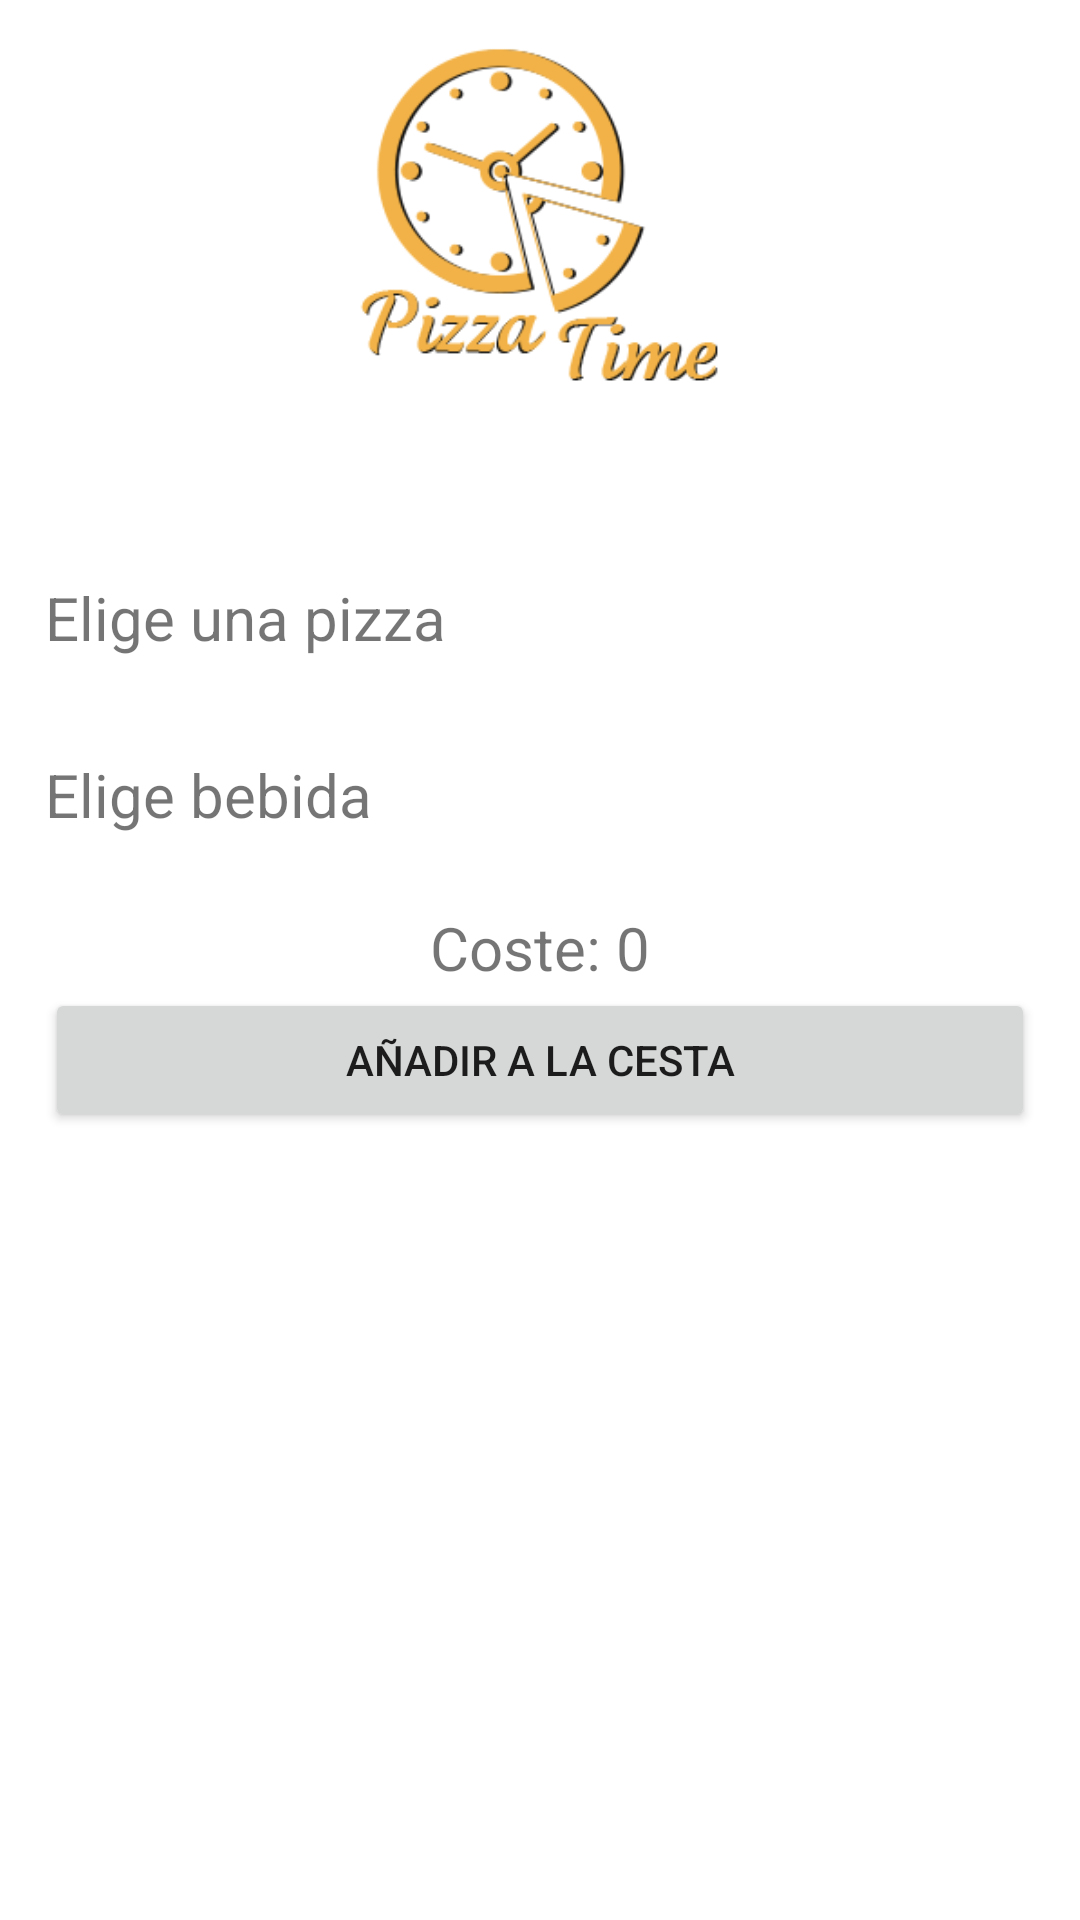

The Android layout XML behind this screen, and the referenced resources:
<!-- AndroidManifest.xml: application theme Theme.PizzaTime2App -->
<!-- res/layout/activity_main.xml -->
<?xml version="1.0" encoding="utf-8"?>
<ScrollView xmlns:android="http://schemas.android.com/apk/res/android"
    xmlns:app="http://schemas.android.com/apk/res-auto"
    xmlns:tools="http://schemas.android.com/tools"
    android:layout_width="match_parent"
    android:layout_height="match_parent"
    tools:context=".MainActivity">

    <androidx.constraintlayout.widget.ConstraintLayout
        android:layout_width="match_parent"
        android:layout_height="wrap_content">
        <ImageView
            android:id="@+id/imageView"
            android:layout_width="wrap_content"
            android:layout_height="120dp"
            android:layout_marginTop="8dp"
            android:src="@drawable/logo"
            app:layout_constraintEnd_toEndOf="parent"
            app:layout_constraintStart_toStartOf="parent"
            app:layout_constraintTop_toTopOf="parent" />

        <TextView
            android:id="@+id/txtNombre_main"
            android:layout_width="330dp"
            android:layout_height="wrap_content"
            android:layout_marginTop="16dp"
            android:inputType="text"
            android:textSize="24sp"
            app:layout_constraintEnd_toEndOf="parent"
            app:layout_constraintStart_toStartOf="parent"
            app:layout_constraintTop_toBottomOf="@+id/imageView" />

        <TextView
            android:id="@+id/txtPizza"
            style="@style/textPizza"
            android:layout_marginTop="16dp"
            android:text="@string/elige_una_pizza"
            app:layout_constraintStart_toStartOf="@+id/txtNombre_main"
            app:layout_constraintTop_toBottomOf="@+id/txtNombre_main" />

        <androidx.recyclerview.widget.RecyclerView
            android:id="@+id/recViewPizzas"
            android:layout_width="wrap_content"
            android:layout_height="wrap_content"
            app:layout_constraintEnd_toEndOf="@+id/txtNombre_main"
            app:layout_constraintStart_toStartOf="@+id/txtNombre_main"
            app:layout_constraintTop_toBottomOf="@+id/txtPizza" />

        <TextView
            android:visibility="gone"
            android:id="@+id/txtNameListE"
            android:layout_width="wrap_content"
            android:layout_height="wrap_content"
            android:layout_marginStart="16dp"
            android:layout_marginTop="8dp"
            android:textSize="20sp"
            app:layout_constraintEnd_toEndOf="@+id/txtNombre_main"
            app:layout_constraintHorizontal_bias="0.3"
            app:layout_constraintStart_toStartOf="@+id/txtNombre_main"
            app:layout_constraintTop_toBottomOf="@+id/recViewPizzas" />

        <TextView
            android:visibility="gone"
            android:id="@+id/txtPriceListE"
            android:layout_width="wrap_content"
            android:layout_height="wrap_content"
            android:layout_marginStart="16dp"
            android:textSize="20sp"
            app:layout_constraintStart_toEndOf="@+id/txtNameListE"
            app:layout_constraintTop_toTopOf="@+id/txtNameListE" />

        <Button
            android:visibility="gone"
            android:id="@+id/btnCancelPizza"
            android:layout_width="wrap_content"
            android:layout_height="40dp"
            android:layout_marginEnd="8dp"
            android:layout_marginRight="8dp"
            android:text="@string/cancelar"
            app:layout_constraintEnd_toStartOf="@+id/btnMenosPizza"
            app:layout_constraintTop_toTopOf="@+id/btnMenosPizza"/>

        <Button
            android:visibility="gone"
            android:id="@+id/btnMenosPizza"
            android:layout_width="40dp"
            android:layout_height="40dp"
            android:text="-"
            app:layout_constraintEnd_toStartOf="@+id/btnMasPizza"
            app:layout_constraintStart_toStartOf="@+id/txtNameListE"
            app:layout_constraintTop_toBottomOf="@+id/txtNameListE" />

        <TextView
            android:visibility="gone"
            android:id="@+id/txtCantidadPizza"
            android:layout_width="wrap_content"
            android:layout_height="wrap_content"
            android:text="1"
            android:textSize="20sp"
            app:layout_constraintBottom_toBottomOf="@+id/btnMasPizza"
            app:layout_constraintEnd_toStartOf="@+id/btnMenosPizza"
            app:layout_constraintStart_toEndOf="@+id/btnMasPizza"
            app:layout_constraintTop_toTopOf="@+id/btnMasPizza" />

        <Button
            android:visibility="gone"
            android:id="@+id/btnMasPizza"
            android:layout_width="40dp"
            android:layout_height="40dp"
            android:text="+"
            app:layout_constraintEnd_toEndOf="@+id/txtNombre_main"
            app:layout_constraintTop_toTopOf="@+id/btnMenosPizza" />

        <TextView
            android:id="@+id/txtBebida"
            style="@style/textPizza"
            android:layout_marginTop="32dp"
            android:text="@string/elige_bebida"
            app:layout_constraintStart_toStartOf="@+id/txtPizza"
            app:layout_constraintTop_toBottomOf="@+id/btnMenosPizza" />

        <androidx.recyclerview.widget.RecyclerView
            android:id="@+id/recViewBebidas"
            android:layout_width="wrap_content"
            android:layout_height="wrap_content"
            android:layout_marginTop="8dp"
            app:layout_constraintEnd_toEndOf="@+id/txtNombre_main"
            app:layout_constraintStart_toStartOf="@+id/txtNombre_main"
            app:layout_constraintTop_toBottomOf="@+id/txtBebida" />

        <TextView
            android:visibility="gone"
            android:id="@+id/txtNameBebidaListE"
            android:layout_width="wrap_content"
            android:layout_height="wrap_content"
            android:layout_marginStart="16dp"
            android:layout_marginTop="8dp"
            android:textSize="20sp"
            app:layout_constraintEnd_toEndOf="@+id/txtNombre_main"
            app:layout_constraintHorizontal_bias="0.3"
            app:layout_constraintStart_toStartOf="@+id/txtNombre_main"
            app:layout_constraintTop_toBottomOf="@+id/recViewBebidas" />

        <TextView
            android:visibility="gone"
            android:id="@+id/txtPriceBebidaListE"
            android:layout_width="wrap_content"
            android:layout_height="wrap_content"
            android:layout_marginStart="16dp"
            android:textSize="20sp"
            app:layout_constraintStart_toEndOf="@+id/txtNameBebidaListE"
            app:layout_constraintTop_toTopOf="@+id/txtNameBebidaListE" />

        <Button
            android:visibility="gone"
            android:id="@+id/btnCancelBebida"
            android:layout_width="wrap_content"
            android:layout_height="40dp"
            android:layout_marginEnd="8dp"
            android:layout_marginRight="8dp"
            android:text="@string/cancelar"
            app:layout_constraintEnd_toStartOf="@+id/btnMenosBebida"
            app:layout_constraintTop_toTopOf="@+id/btnMenosBebida"/>

        <Button
            android:visibility="gone"
            android:id="@+id/btnMenosBebida"
            android:layout_width="40dp"
            android:layout_height="40dp"
            android:text="-"
            app:layout_constraintEnd_toStartOf="@+id/btnMasBebida"
            app:layout_constraintStart_toStartOf="@+id/txtNameBebidaListE"
            app:layout_constraintTop_toBottomOf="@+id/txtNameBebidaListE" />

        <TextView
            android:visibility="gone"
            android:id="@+id/txtCantidadBebida"
            android:layout_width="wrap_content"
            android:layout_height="wrap_content"
            android:text="1"
            android:textSize="20sp"
            app:layout_constraintBottom_toBottomOf="@+id/btnMasBebida"
            app:layout_constraintEnd_toStartOf="@+id/btnMenosBebida"
            app:layout_constraintStart_toEndOf="@+id/btnMasBebida"
            app:layout_constraintTop_toTopOf="@+id/btnMasBebida" />

        <Button
            android:visibility="gone"
            android:id="@+id/btnMasBebida"
            android:layout_width="40dp"
            android:layout_height="40dp"
            android:text="+"
            app:layout_constraintEnd_toEndOf="@+id/txtNombre_main"
            app:layout_constraintTop_toTopOf="@+id/btnMenosBebida" />

        <TextView
            android:id="@+id/txtCoste_ActMain"
            style="@style/textPizza"
            android:layout_marginTop="16dp"
            android:text="Coste: 0"
            app:layout_constraintEnd_toEndOf="@+id/btnAceept_ActMain"
            app:layout_constraintStart_toStartOf="@+id/btnAceept_ActMain"
            app:layout_constraintTop_toBottomOf="@+id/btnMasBebida"
            tools:ignore="HardcodedText" />

        <Button
            android:id="@+id/btnAceept_ActMain"
            android:layout_width="330dp"
            android:layout_height="wrap_content"
            android:text="@string/anadir_a_la_cesta"
            app:layout_constraintEnd_toEndOf="@+id/txtNombre_main"
            app:layout_constraintStart_toStartOf="@+id/txtNombre_main"
            app:layout_constraintTop_toBottomOf="@+id/txtCoste_ActMain" />
    </androidx.constraintlayout.widget.ConstraintLayout>


</ScrollView>
<!-- resources referenced by this layout -->
<resources>
  <!-- drawable logo: png bitmap (drawable, 22952 bytes) -->
  <string name="anadir_a_la_cesta">Añadir a la cesta</string>
  <string name="cancelar">Cancelar</string>
  <string name="elige_bebida">Elige bebida</string>
  <string name="elige_una_pizza">Elige una pizza</string>
  <style name="textPizza">
          <item name="android:layout_width">wrap_content</item>
          <item name="android:layout_height">wrap_content</item>
          <item name="android:textSize">20sp</item>
      </style>
  <style name="Theme.PizzaTime2App" parent="Theme.MaterialComponents.DayNight.DarkActionBar">
          
          <item name="colorPrimary">@color/burgundy_light</item>
          <item name="colorPrimaryVariant">@color/burgundy_dark</item>
          <item name="colorOnPrimary">@color/white</item>
          
          <item name="colorSecondary">@color/orange_dark</item>
          <item name="colorSecondaryVariant">@color/orange_light</item>
          <item name="colorOnSecondary">@color/black</item>
          
          <item name="android:statusBarColor" tools:targetApi="l">?attr/colorPrimaryVariant</item>
          
      </style>
  <color name="burgundy_light">#751F27</color>
  <color name="burgundy_dark">#630A10</color>
  <color name="white">#FFFFFFFF</color>
  <color name="orange_dark">#FA9335</color>
  <color name="orange_light">#FFC866</color>
  <color name="black">#FF000000</color>
</resources>
